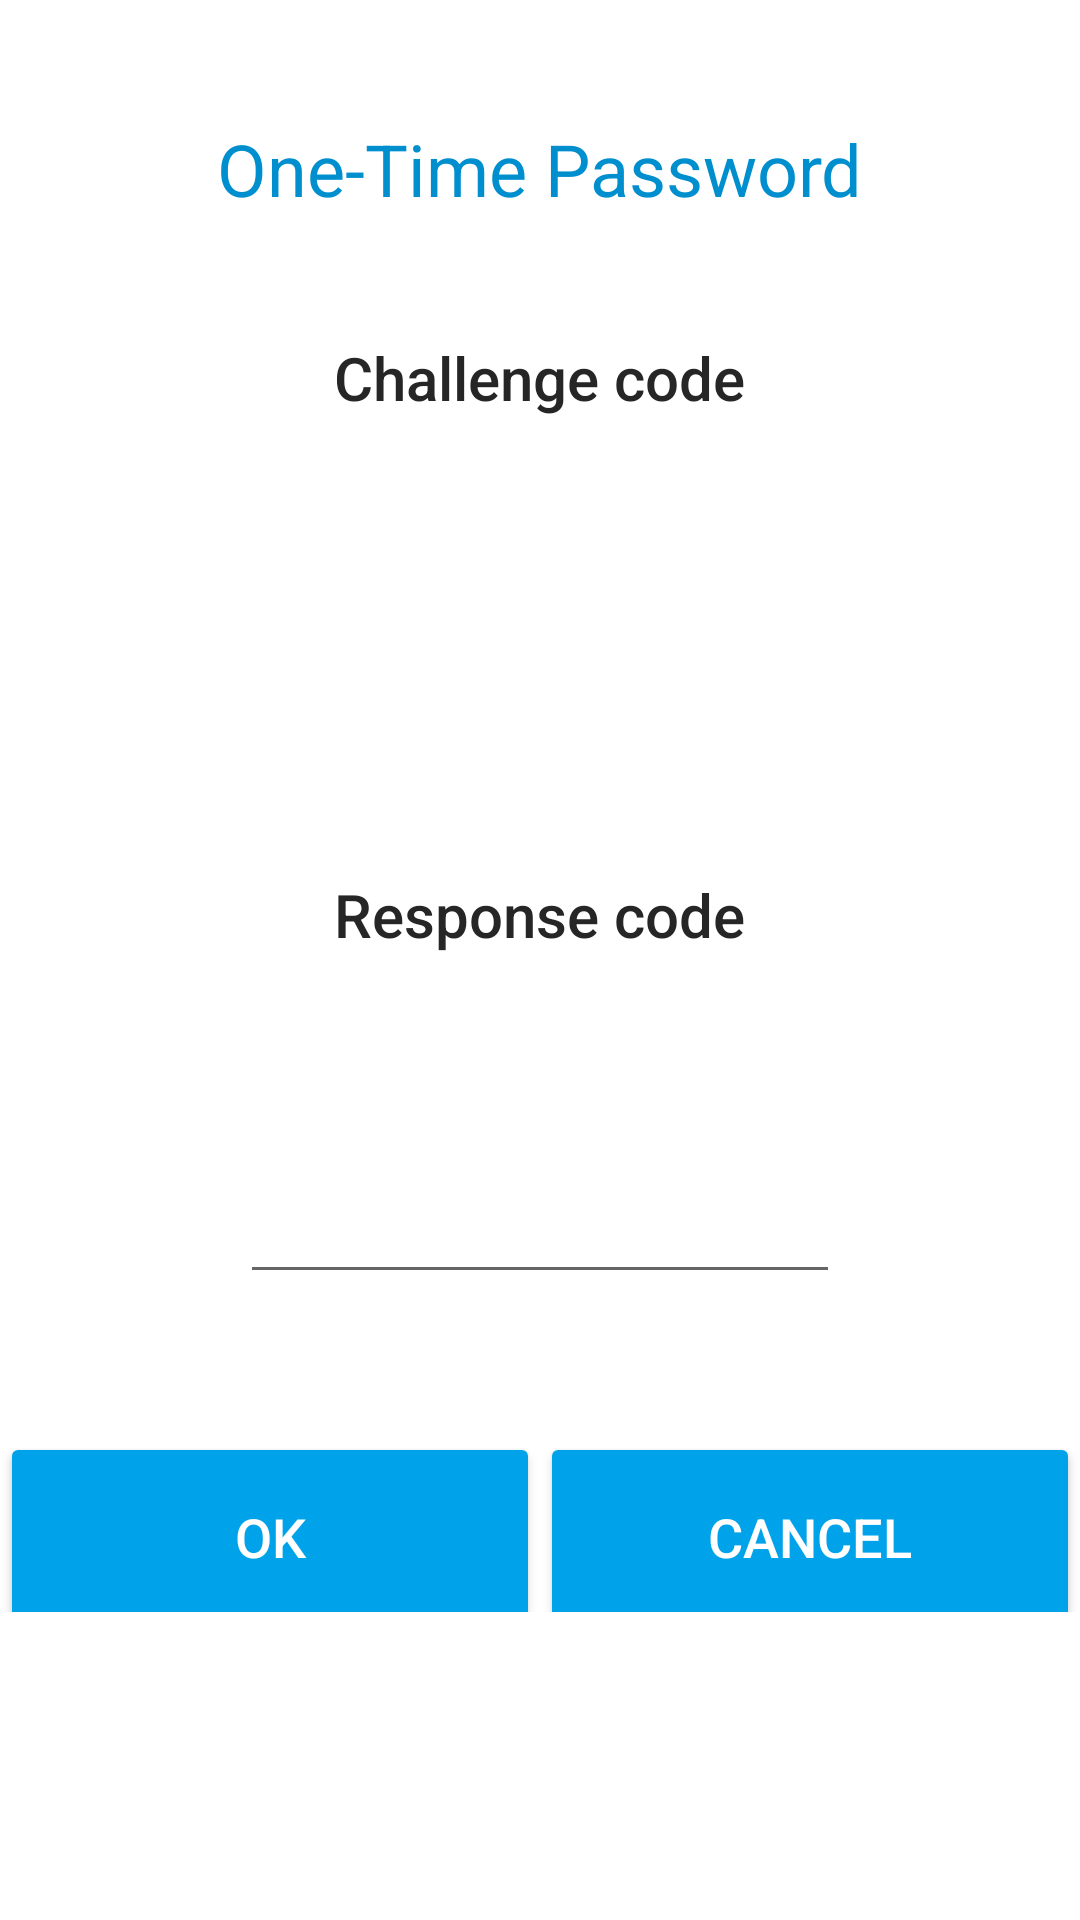

Layout XML and referenced resources for this Android screen:
<!-- AndroidManifest.xml: application theme AppTheme -->
<!-- res/layout/activity_two_step_registration.xml -->
<?xml version="1.0" encoding="utf-8"?>
<RelativeLayout xmlns:android="http://schemas.android.com/apk/res/android"
    android:layout_width="match_parent"
    android:layout_height="match_parent">

  <TextView
      android:id="@+id/two_step_message"
      android:text="@string/two_way_otp_message"
      android:layout_width="wrap_content"
      android:layout_marginTop="@dimen/activity_login_logo_margin_top"
      android:layout_centerHorizontal="true"
      android:layout_height="wrap_content"
      style="@style/Base.TextAppearance.AppCompat.Headline" />

  <TextView
      android:id="@+id/two_step_challenge_code_label"
      android:text="@string/two_way_otp_challenge_code_label"
      android:layout_below="@id/two_step_message"
      style="@style/AuthenticatorMessageStyle" />

  <TextView
      android:id="@+id/two_step_challenge_code"
      android:layout_below="@id/two_step_challenge_code_label"
      android:layout_centerHorizontal="true"
      android:textSize="60sp"
      android:layout_margin="@dimen/activity_margin"
      android:layout_width="wrap_content"
      android:layout_height="wrap_content" />

  <TextView
      android:id="@+id/two_step_response_code_label"
      android:text="@string/two_way_otp_response_code_label"
      android:layout_below="@id/two_step_challenge_code"
      style="@style/AuthenticatorMessageStyle" />

  <EditText
      android:id="@+id/two_step_response_code"
      android:layout_below="@id/two_step_response_code_label"
      android:layout_centerHorizontal="true"
      android:textSize="60sp"
      android:layout_margin="@dimen/activity_margin"
      android:layout_width="wrap_content"
      android:layout_height="wrap_content"
      android:inputType="number"
      android:textAlignment="center"
      android:minWidth="200dp"
      android:maxLines="1" />

  <LinearLayout
      android:layout_below="@id/two_step_response_code"
      android:layout_width="match_parent"
      android:layout_height="90dp"
      android:orientation="horizontal"
      android:paddingTop="0dip">

    <Button
        android:id="@+id/two_step_ok_button"
        style="@style/ButtonStyle"
        android:layout_width="0dip"
        android:layout_height="match_parent"
        android:layout_weight="1"
        android:textAlignment="center"
        android:text="@string/btn_ok_label" />

    <Button
        android:id="@+id/two_step_cancel_button"
        style="@style/ButtonStyle"
        android:layout_width="0dip"
        android:layout_height="match_parent"
        android:layout_weight="1"
        android:textAlignment="center"
        android:text="@string/btn_cancel_label" />
  </LinearLayout>
</RelativeLayout>
<!-- resources referenced by this layout -->
<resources>
  <dimen name="activity_login_logo_margin_top">16dp</dimen>
  <dimen name="activity_margin">16dp</dimen>
  <string name="btn_cancel_label">CANCEL</string>
  <string name="btn_ok_label">OK</string>
  <string name="two_way_otp_challenge_code_label">Challenge code</string>
  <string name="two_way_otp_message">One-Time Password</string>
  <string name="two_way_otp_response_code_label">Response code</string>
  <style name="AuthenticatorMessageStyle">
          <item name="android:layout_width">wrap_content</item>
          <item name="android:layout_height">wrap_content</item>
          <item name="android:layout_centerHorizontal">true</item>
          <item name="android:layout_marginTop">40dp</item>
          <item name="android:fontFamily">sans-serif-medium</item>
          <item name="android:textColor">@color/dark_text</item>
          <item name="android:textSize">20sp</item>
          <item name="android:gravity">center</item>
      </style>
  <style name="ButtonStyle" parent="Widget.AppCompat.Button.Colored">
          <item name="android:background">@color/light_blue</item>
          <item name="android:layout_width">240dp</item>
          <item name="android:layout_height">50dp</item>
          <item name="android:textColor">#FFF</item>
          <item name="android:textSize">18sp</item>
          <item name="android:layout_marginTop">20dp</item>
          <item name="android:layout_centerHorizontal">true</item>
          <item name="android:gravity">center</item>
          <item name="android:layout_gravity">center</item>
      </style>
  <style name="AppTheme" parent="Theme.AppCompat.Light.NoActionBar">
          <item name="android:windowBackground">@color/white</item>
          <item name="colorPrimary">@color/colorPrimary</item>
          <item name="colorPrimaryDark">@color/colorPrimaryDark</item>
          <item name="colorAccent">@color/light_blue</item>
          <item name="android:textColorPrimary">@color/blue</item>
          <item name="android:windowActionBar">false</item>
      </style>
  <color name="dark_text">#262626</color>
  <color name="light_blue">#00A3EA</color>
  <color name="white">#FFF</color>
  <color name="colorPrimary">#3F51B5</color>
  <color name="colorPrimaryDark">#303F9F</color>
  <color name="blue">#008FCE</color>
</resources>
